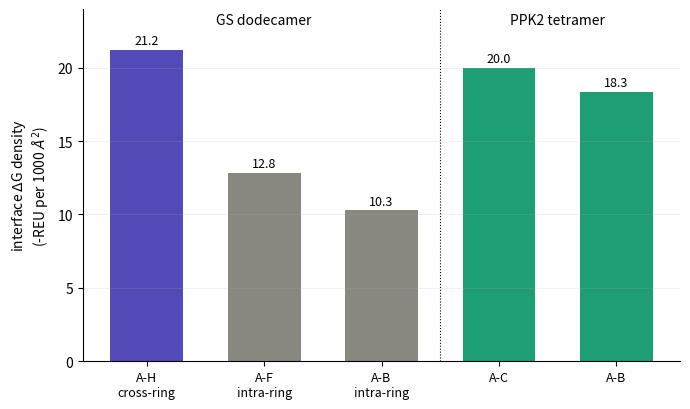

Write the Python code that produced this figure.
import matplotlib
matplotlib.use('Agg')
import matplotlib.pyplot as plt
import numpy as np

# GS, fixed-backbone protocol
gs = [("A-H\ncross-ring", 21.20, "#534AB7"),
      ("A-F\nintra-ring", 12.85, "#888780"),
      ("A-B\nintra-ring", 10.28, "#888780")]

# PPK2, fixed-backbone protocol (C-D omitted - required backbone-free relax)
p2 = [("A-C", 19.96, "#1D9E75"),
      ("A-B", 18.34, "#1D9E75")]

fig, ax = plt.subplots(figsize=(7, 4.2))
labels = [x[0] for x in gs+p2]
vals   = [x[1] for x in gs+p2]
cols   = [x[2] for x in gs+p2]
xs = np.arange(len(vals))
ax.bar(xs, vals, color=cols, width=0.62)
ax.set_xticks(xs); ax.set_xticklabels(labels, fontsize=9)
ax.set_ylabel("interface $\\Delta$G density\n(-REU per 1000 $\\AA^2$)")
ax.set_ylim(0, 24)
for x, v in zip(xs, vals):
    ax.text(x, v+0.4, f"{v:.1f}", ha="center", fontsize=9)
ax.axvline(2.5, color="black", lw=0.8, ls=":")
ax.text(1.0, 23, "GS dodecamer", ha="center", fontsize=10)
ax.text(3.5, 23, "PPK2 tetramer", ha="center", fontsize=10)
for s in ("top","right"): ax.spines[s].set_visible(False)
ax.grid(axis="y", alpha=0.25, lw=0.5)
fig.tight_layout()
fig.savefig("interface_energetics.png", dpi=300)
print("wrote interface_energetics.png")
